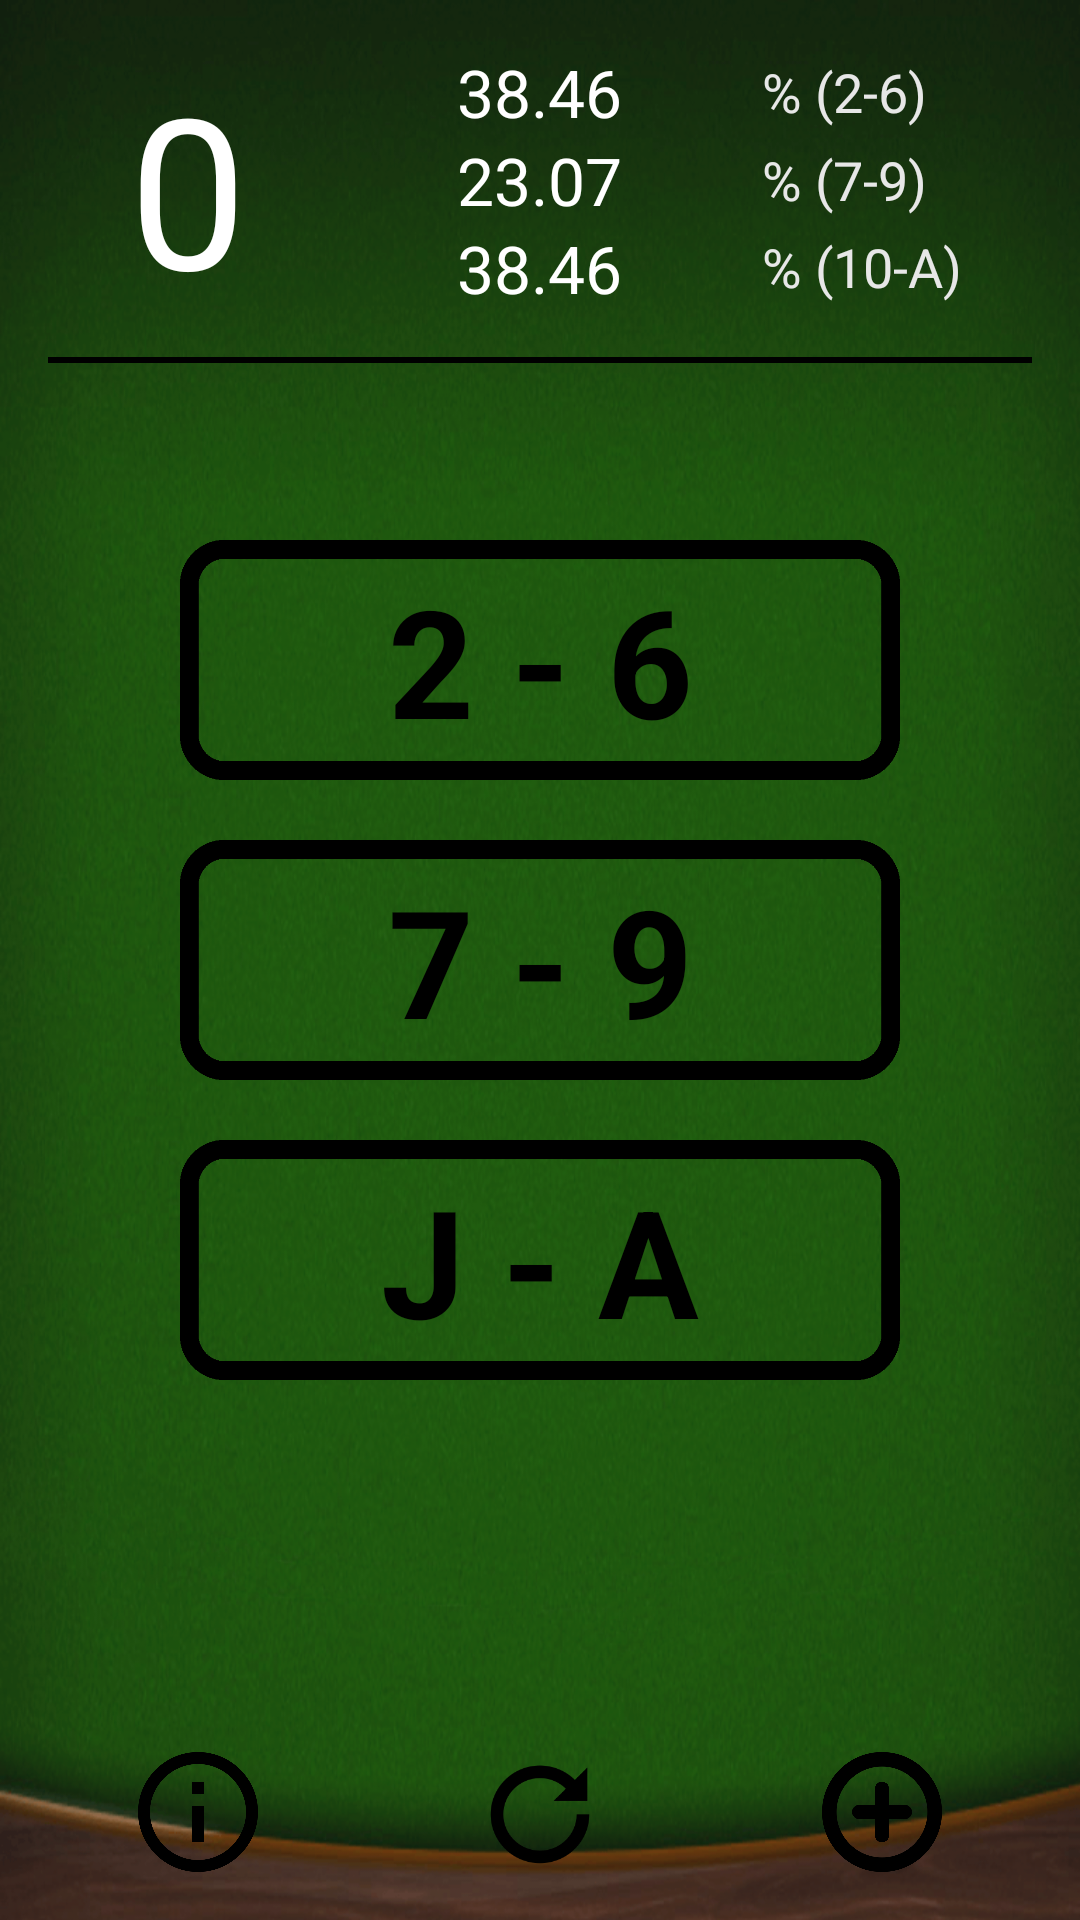

The Android layout XML behind this screen, and the referenced resources:
<!-- AndroidManifest.xml: application theme AppTheme -->
<!-- res/layout/activity_counter_simple.xml -->
<?xml version="1.0" encoding="utf-8"?>
<RelativeLayout xmlns:android="http://schemas.android.com/apk/res/android"
    xmlns:tools="http://schemas.android.com/tools"
    android:layout_width="match_parent"
    android:layout_height="match_parent"
    android:paddingBottom="@dimen/activity_vertical_margin"
    android:paddingLeft="@dimen/activity_horizontal_margin"
    android:paddingRight="@dimen/activity_horizontal_margin"
    android:paddingTop="@dimen/activity_vertical_margin"
    tools:context="com.example.sergio.blackjack.CounterSimple"
    android:background="@drawable/fondo2">

    <TextView
        android:id="@+id/textResult"
        android:layout_width="wrap_content"
        android:layout_height="wrap_content"
        android:layout_alignParentLeft="true"
        android:layout_alignParentStart="true"
        android:layout_alignTop="@+id/text1"
        android:layout_marginLeft="@dimen/text_count_margin_left"
        android:layout_marginStart="@dimen/text_count_margin_left"
        android:text="0"
        android:textAppearance="?android:attr/textAppearanceLarge"
        android:textColor="#ffffff"
        android:textSize="@dimen/text_count_size" />

    <TextView
        android:id="@+id/text1"
        android:layout_width="wrap_content"
        android:layout_height="wrap_content"
        android:layout_alignLeft="@+id/text2"
        android:layout_alignParentTop="true"
        android:layout_alignStart="@+id/text2"
        android:text="38.46"
        android:textAppearance="?android:attr/textAppearanceMedium"
        android:textColor="#ffffff"
        android:textSize="@dimen/text_percent_result_size" />

    <TextView
        android:id="@+id/text2"
        android:layout_width="wrap_content"
        android:layout_height="wrap_content"
        android:layout_below="@+id/text1"
        android:layout_centerHorizontal="true"
        android:text="23.07"
        android:textAppearance="?android:attr/textAppearanceMedium"
        android:textColor="#ffffff"
        android:textSize="@dimen/text_percent_result_size" />

    <TextView
        android:id="@+id/text3"
        android:layout_width="wrap_content"
        android:layout_height="wrap_content"
        android:layout_below="@+id/text2"
        android:layout_centerHorizontal="true"
        android:text="38.46"
        android:textAppearance="?android:attr/textAppearanceMedium"
        android:textColor="#ffffff"
        android:textSize="@dimen/text_percent_result_size"
        android:layout_alignBottom="@+id/text6" />

    <TextView
        android:id="@+id/text4"
        android:layout_width="wrap_content"
        android:layout_height="wrap_content"
        android:layout_alignBottom="@+id/text1"
        android:layout_alignParentEnd="true"
        android:layout_alignParentRight="true"
        android:layout_alignTop="@+id/text1"
        android:layout_marginEnd="35dp"
        android:layout_marginRight="35dp"
        android:gravity="center"
        android:text="% (2-6)"
        android:textColor="#e7e7e7"
        android:textSize="@dimen/text_percent_info_size" />

    <TextView
        android:id="@+id/text5"
        android:layout_width="wrap_content"
        android:layout_height="wrap_content"
        android:layout_alignBottom="@+id/text2"
        android:layout_alignLeft="@+id/text4"
        android:layout_alignStart="@+id/text4"
        android:layout_alignTop="@+id/text2"
        android:gravity="center"
        android:text="% (7-9)"
        android:textColor="#e7e7e7"
        android:textSize="@dimen/text_percent_info_size" />

    <TextView
        android:id="@+id/text6"
        android:layout_width="wrap_content"
        android:layout_height="wrap_content"
        android:layout_alignLeft="@+id/text5"
        android:layout_below="@+id/text2"
        android:layout_marginTop="2dp"
        android:text="% (10-A)"
        android:textColor="#e7e7e7"
        android:textSize="@dimen/text_percent_info_size"
        android:layout_alignBottom="@+id/textResult" />


    <ImageView
        android:id="@+id/separador"
        android:layout_marginTop="10dp"
        android:layout_width="wrap_content"
        android:layout_height="@dimen/line_height"
        android:layout_below="@+id/text3"
        android:layout_centerHorizontal="true"
        android:background="@drawable/line_black" />

    <ImageButton
        android:id="@+id/buttonPlus"
        android:layout_width="@dimen/counter_simple_button_width"
        android:layout_height="@dimen/counter_simple_button_height"
        android:layout_centerHorizontal="true"
        android:layout_above="@+id/buttonEqual"
        android:layout_marginBottom="20dp"
        android:background="@drawable/button_large" />

    <TextView
        android:id="@+id/num3"
        android:layout_width="wrap_content"
        android:layout_height="wrap_content"
        android:layout_centerHorizontal="true"
        android:layout_centerVertical="true"
        android:layout_alignBottom="@id/buttonPlus"
        android:layout_alignRight="@id/buttonPlus"
        android:layout_alignLeft="@id/buttonPlus"
        android:layout_alignTop="@id/buttonPlus"
        android:text="2 - 6"
        android:gravity="center"
        android:textAppearance="?android:attr/textAppearanceLarge"
        android:textColor="#000000"
        android:textSize="@dimen/counter_button_text_size"
        android:textStyle="bold" />

    <ImageButton
        android:id="@+id/buttonEqual"
        android:layout_width="@dimen/counter_simple_button_width"
        android:layout_height="@dimen/counter_simple_button_height"
        android:layout_centerHorizontal="true"
        android:layout_centerVertical="true"
        android:background="@drawable/button_large"/>

    <TextView
        android:id="@+id/num6"
        android:layout_width="wrap_content"
        android:layout_height="wrap_content"
        android:layout_centerHorizontal="true"
        android:layout_centerVertical="true"
        android:layout_alignBottom="@id/buttonEqual"
        android:layout_alignRight="@id/buttonEqual"
        android:layout_alignLeft="@id/buttonEqual"
        android:layout_alignTop="@id/buttonEqual"
        android:text="7 - 9"
        android:gravity="center"
        android:textAppearance="?android:attr/textAppearanceLarge"
        android:textColor="#000000"
        android:textSize="@dimen/counter_button_text_size"
        android:textStyle="bold" />

    <ImageButton
        android:id="@+id/buttonMinus"
        android:layout_width="@dimen/counter_simple_button_width"
        android:layout_height="@dimen/counter_simple_button_height"
        android:layout_below="@+id/buttonEqual"
        android:layout_centerHorizontal="true"
        android:layout_marginTop="20dp"
        android:background="@drawable/button_large" />

    <TextView
        android:id="@+id/num9"
        android:layout_width="wrap_content"
        android:layout_height="wrap_content"
        android:layout_centerHorizontal="true"
        android:layout_centerVertical="true"
        android:layout_alignBottom="@id/buttonMinus"
        android:layout_alignRight="@id/buttonMinus"
        android:layout_alignLeft="@id/buttonMinus"
        android:layout_alignTop="@id/buttonMinus"
        android:gravity="center"
        android:text="J - A"
        android:textAppearance="?android:attr/textAppearanceLarge"
        android:textColor="#000000"
        android:textSize="@dimen/counter_button_text_size"
        android:textStyle="bold" />




    <ImageButton
        android:id="@+id/buttonTable"
        android:layout_width="@dimen/counter_simple_extra_button_size"
        android:layout_height="@dimen/counter_simple_extra_button_size"
        android:layout_alignParentLeft="true"
        android:layout_alignParentStart="true"
        android:layout_centerVertical="true"
        android:layout_alignParentBottom="true"
        android:layout_marginLeft="@dimen/counter_simple_extra_margin"
        android:background="@drawable/button_info" />

    <ImageButton
        android:id="@+id/buttonReset"
        android:layout_width="@dimen/counter_simple_extra_button_size"
        android:layout_height="@dimen/counter_simple_extra_button_size"
        android:layout_centerHorizontal="true"
        android:layout_centerVertical="true"
        android:layout_alignParentBottom="true"
        android:background="@drawable/button_reset" />

    <ImageButton
        android:id="@+id/buttonMore"
        android:layout_width="@dimen/counter_simple_extra_button_size"
        android:layout_height="@dimen/counter_simple_extra_button_size"
        android:layout_alignParentRight="true"
        android:layout_centerVertical="true"
        android:layout_alignParentBottom="true"
        android:layout_marginRight="@dimen/counter_simple_extra_margin"
        android:background="@drawable/button_more" />

</RelativeLayout>
<!-- resources referenced by this layout -->
<resources>
  <dimen name="activity_horizontal_margin">16dp</dimen>
  <dimen name="activity_vertical_margin">16dp</dimen>
  <dimen name="counter_button_text_size">50sp</dimen>
  <dimen name="counter_simple_button_height">80dp</dimen>
  <dimen name="counter_simple_button_width">240dp</dimen>
  <dimen name="counter_simple_extra_button_size">40dp</dimen>
  <dimen name="counter_simple_extra_margin">30dp</dimen>
  <dimen name="line_height">2dp</dimen>
  <dimen name="text_count_margin_left">27dp</dimen>
  <dimen name="text_count_size">70sp</dimen>
  <dimen name="text_percent_info_size">18sp</dimen>
  <dimen name="text_percent_result_size">22sp</dimen>
  <!-- drawable button_info (drawable) -->
  <?xml version="1.0" encoding="utf-8"?>
  <selector xmlns:android="http://schemas.android.com/apk/res/android">
      // Pulsado
      <item android:drawable="@drawable/info_p" android:state_pressed="true"/>
      // Normal
      <item android:drawable="@drawable/info"/>
  </selector>
  <!-- drawable button_large (drawable) -->
  <?xml version="1.0" encoding="utf-8"?>
  <selector xmlns:android="http://schemas.android.com/apk/res/android">
      // Pulsado
      <item android:drawable="@drawable/frame_large_p" android:state_pressed="true"/>
      // Normal
      <item android:drawable="@drawable/frame_large"/>
  </selector>
  <!-- drawable button_more (drawable) -->
  <?xml version="1.0" encoding="utf-8"?>
  <selector xmlns:android="http://schemas.android.com/apk/res/android">
      // Pulsado
      <item android:drawable="@drawable/more_p" android:state_pressed="true"/>
      // Normal
      <item android:drawable="@drawable/more"/>
  </selector>
  <!-- drawable button_reset (drawable) -->
  <?xml version="1.0" encoding="utf-8"?>
  <selector xmlns:android="http://schemas.android.com/apk/res/android">
      // Pulsado
      <item android:drawable="@drawable/reset_p" android:state_pressed="true"/>
      // Normal
      <item android:drawable="@drawable/reset"/>
  </selector>
  <!-- drawable fondo2: png bitmap (drawable, 373567 bytes) -->
  <!-- drawable line_black: png bitmap (drawable, 196 bytes) -->
  <style name="AppTheme" parent="Theme.AppCompat.NoActionBar">
          
          <item name="colorPrimary">@color/colorPrimary</item>
          <item name="colorPrimaryDark">@color/colorPrimaryDark</item>
          <item name="colorAccent">@color/colorAccent</item>
  
      </style>
  <!-- drawable info_p: png bitmap (drawable-mdpi, 16794 bytes) -->
  <!-- drawable info: png bitmap (drawable-mdpi, 6772 bytes) -->
  <!-- drawable frame_large_p: png bitmap (drawable, 7834 bytes) -->
  <!-- drawable frame_large: png bitmap (drawable, 2701 bytes) -->
  <!-- drawable more_p: png bitmap (drawable-mdpi, 25241 bytes) -->
  <!-- drawable more: png bitmap (drawable-mdpi, 7090 bytes) -->
  <!-- drawable reset_p: png bitmap (drawable-mdpi, 8389 bytes) -->
  <!-- drawable reset: png bitmap (drawable-mdpi, 2070 bytes) -->
  <color name="colorPrimary">#226633</color>
  <color name="colorPrimaryDark">#1b5028</color>
  <color name="colorAccent">#ffffff</color>
</resources>
